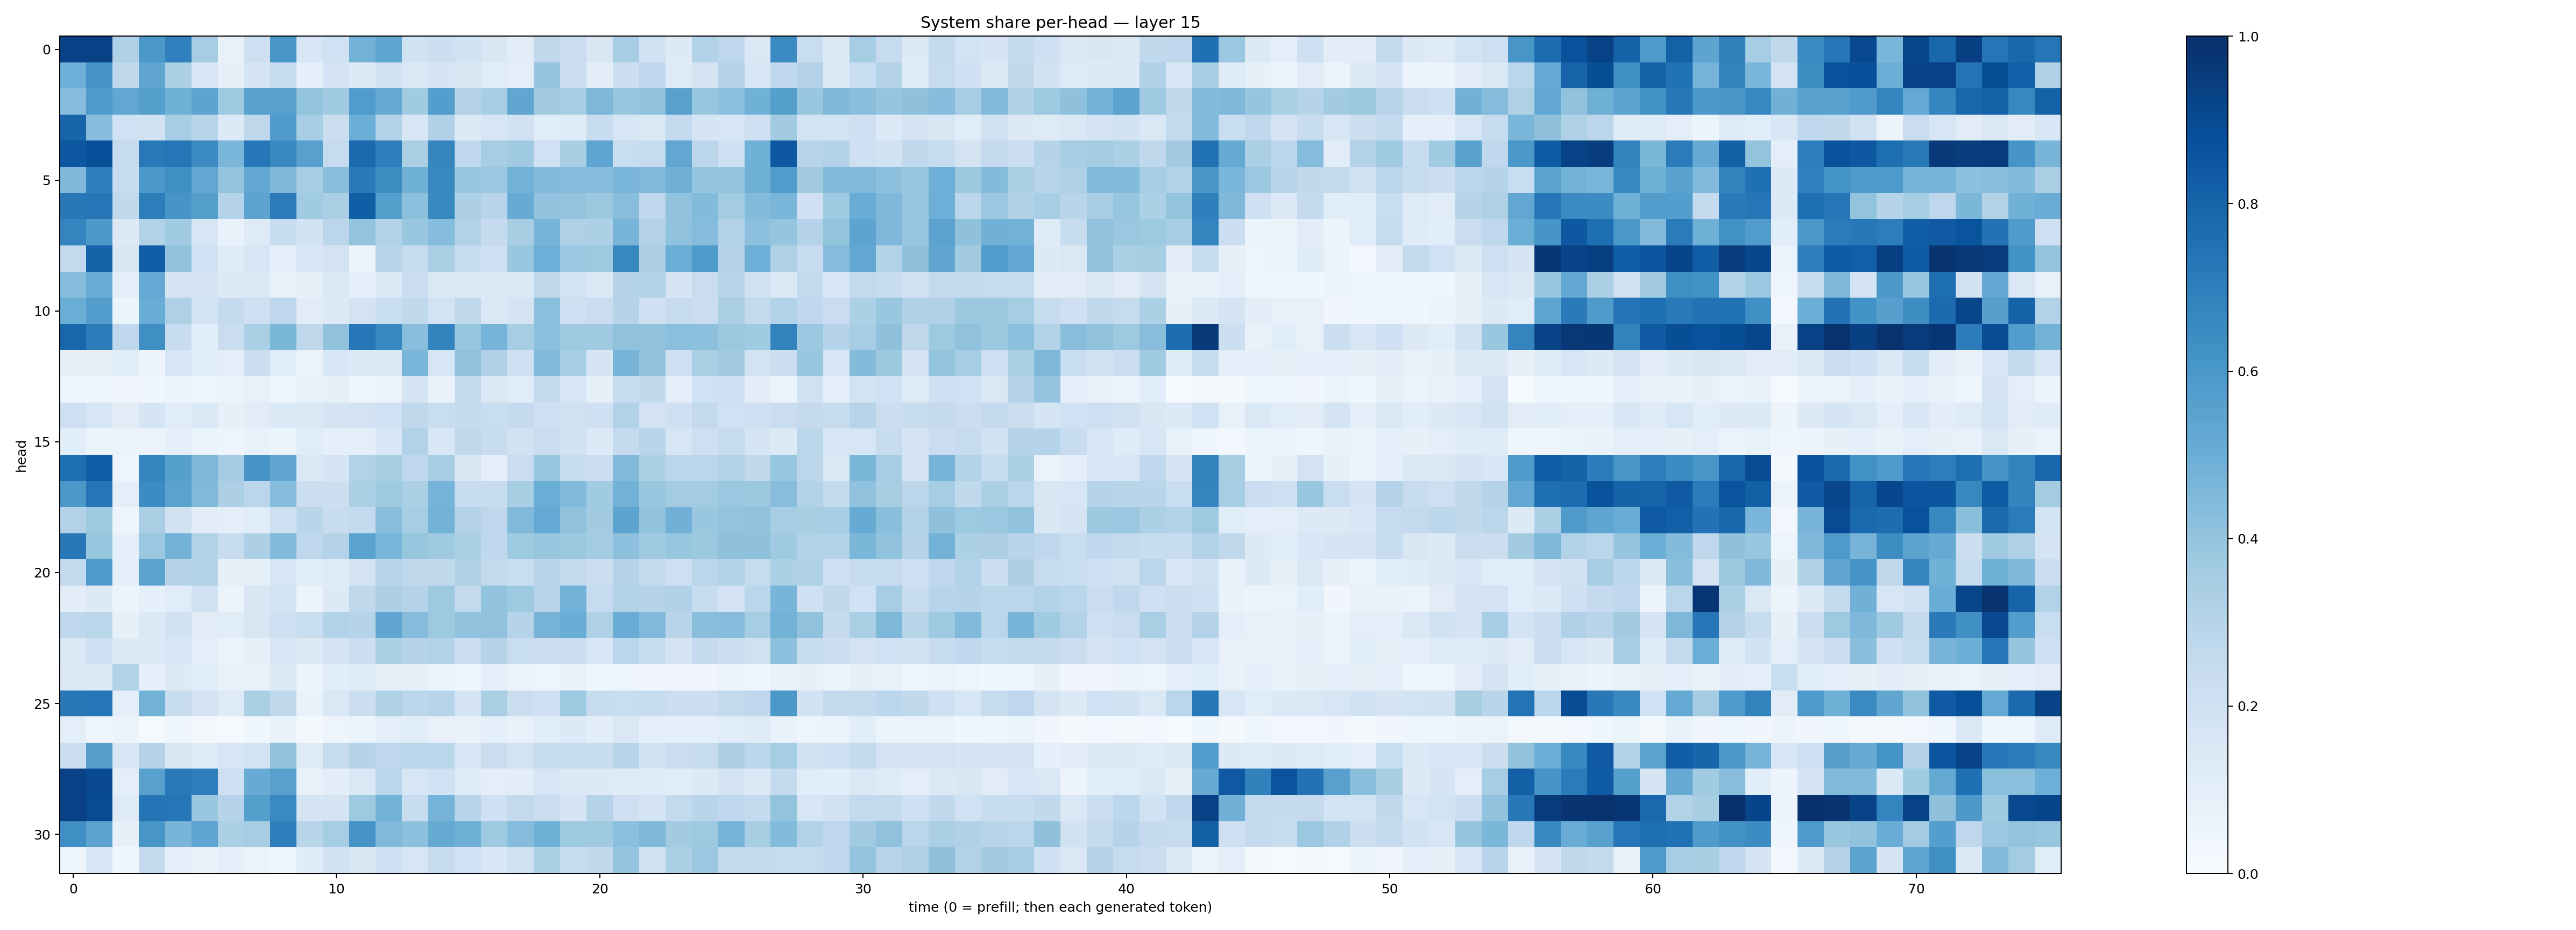

The file beside this chart, header and first rows:
0.9316045, 0.93236, 0.32166147, 0.59504473, 0.69005305, 0.35237345, 0.07752172, 0.21415046, 0.6046109, 0.16384007, 0.20282558, 0.47990948, 0.5385458, 0.19202946, 0.2185391, 0.19277674, 0.15017162, 0.11156386, 0.2716115, 0.22892328, 0.15212728, 0.3445931, 0.1986818, 0.13038994
0.4938, 0.6131, 0.273, 0.5343, 0.3336, 0.1526, 0.082, 0.1676, 0.2402, 0.08623, 0.1815, 0.129, 0.1984, 0.141, 0.1708, 0.1497, 0.1171, 0.09818, 0.396, 0.2224, 0.1041, 0.2187, 0.2691, 0.1244
0.4317, 0.5804, 0.5282, 0.5663, 0.4901, 0.5393, 0.3748, 0.5511, 0.5582, 0.4014, 0.3678, 0.576, 0.5121, 0.3655, 0.5678, 0.3085, 0.3445, 0.5329, 0.3622, 0.3442, 0.4567, 0.392, 0.405, 0.5581
0.797, 0.4335, 0.2007, 0.1892, 0.3497, 0.291, 0.1338, 0.27, 0.58, 0.3451, 0.2252, 0.4962, 0.312, 0.1563, 0.319, 0.1336, 0.1564, 0.1923, 0.1165, 0.1195, 0.2354, 0.1601, 0.1425, 0.2568
0.85, 0.8801, 0.2478, 0.7172, 0.7294, 0.6523, 0.464, 0.7228, 0.6584, 0.5562, 0.248, 0.7766, 0.6964, 0.339, 0.6714, 0.2671, 0.3514, 0.3691, 0.2028, 0.3424, 0.5383, 0.2341, 0.2496, 0.5295
0.4523, 0.6925, 0.2399, 0.5947, 0.6361, 0.5308, 0.4005, 0.525, 0.4496, 0.3511, 0.4279, 0.7126, 0.642, 0.4901, 0.6621, 0.3863, 0.3802, 0.4768, 0.4382, 0.431, 0.4339, 0.464, 0.4458, 0.4815
0.7205, 0.7318, 0.2642, 0.7017, 0.6057, 0.5636, 0.3, 0.5453, 0.7078, 0.3644, 0.3375, 0.8221, 0.5656, 0.4186, 0.658, 0.3276, 0.2933, 0.5105, 0.4043, 0.4002, 0.3768, 0.4268, 0.269, 0.403
0.6748, 0.5976, 0.1317, 0.3114, 0.3666, 0.1566, 0.06878, 0.1226, 0.2358, 0.1946, 0.2819, 0.3997, 0.3142, 0.3833, 0.4328, 0.316, 0.2531, 0.3416, 0.4718, 0.324, 0.3283, 0.4678, 0.3063, 0.4064
0.2602, 0.8046, 0.1511, 0.8219, 0.409, 0.2008, 0.1193, 0.1563, 0.08805, 0.1596, 0.1808, 0.0553, 0.2908, 0.2425, 0.3387, 0.2412, 0.2117, 0.3831, 0.4947, 0.3817, 0.3743, 0.6603, 0.3272, 0.5014
0.4305, 0.5054, 0.1003, 0.5201, 0.1723, 0.1758, 0.1254, 0.1402, 0.07246, 0.08533, 0.1416, 0.08892, 0.1405, 0.2268, 0.1434, 0.1326, 0.1396, 0.1478, 0.2708, 0.1838, 0.1457, 0.3061, 0.3122, 0.1642
0.501, 0.5697, 0.06081, 0.5048, 0.3215, 0.1844, 0.2539, 0.2117, 0.2735, 0.1101, 0.131, 0.1803, 0.2323, 0.2656, 0.186, 0.2733, 0.1465, 0.1753, 0.4206, 0.2081, 0.2267, 0.2977, 0.2061, 0.2431
0.7904, 0.7059, 0.2677, 0.6365, 0.2403, 0.1078, 0.2266, 0.3363, 0.4596, 0.2698, 0.4085, 0.7233, 0.6608, 0.4295, 0.678, 0.391, 0.4751, 0.3516, 0.4147, 0.3718, 0.37, 0.4075, 0.409, 0.4198
0.07894, 0.0818, 0.1168, 0.05626, 0.1605, 0.1086, 0.0951, 0.2252, 0.1141, 0.0626, 0.1524, 0.134, 0.1391, 0.4628, 0.1599, 0.407, 0.3168, 0.2106, 0.4427, 0.3472, 0.1667, 0.4706, 0.4085, 0.2058
0.04666, 0.03998, 0.03234, 0.04135, 0.06107, 0.04196, 0.06103, 0.07777, 0.04253, 0.07235, 0.08548, 0.04395, 0.0578, 0.171, 0.06655, 0.252, 0.1483, 0.1142, 0.2608, 0.1572, 0.08521, 0.2366, 0.2634, 0.09064
0.2143, 0.1636, 0.1116, 0.166, 0.1165, 0.1371, 0.07823, 0.1114, 0.1361, 0.1414, 0.1789, 0.1811, 0.1998, 0.2734, 0.2312, 0.2529, 0.2311, 0.2514, 0.2121, 0.1978, 0.2073, 0.3108, 0.1814, 0.2037
0.1066, 0.05196, 0.0627, 0.055, 0.08944, 0.06183, 0.04808, 0.07368, 0.06238, 0.1165, 0.09272, 0.0984, 0.1543, 0.3127, 0.1557, 0.2706, 0.2368, 0.1907, 0.2274, 0.1887, 0.1334, 0.2514, 0.2963, 0.1582
0.7541, 0.821, 0.0503, 0.6738, 0.5663, 0.4545, 0.3565, 0.6113, 0.533, 0.1471, 0.1717, 0.3146, 0.3424, 0.2746, 0.3444, 0.1487, 0.09872, 0.2273, 0.3882, 0.235, 0.2213, 0.4417, 0.3283, 0.2863
0.5944, 0.7326, 0.09715, 0.6481, 0.5477, 0.4457, 0.3253, 0.2821, 0.4313, 0.2221, 0.2159, 0.3343, 0.3731, 0.333, 0.4746, 0.2417, 0.2421, 0.342, 0.5016, 0.4415, 0.365, 0.4796, 0.3837, 0.3575
0.3111, 0.3691, 0.04749, 0.3377, 0.1949, 0.1128, 0.09541, 0.1162, 0.2102, 0.2912, 0.2392, 0.2562, 0.4281, 0.3545, 0.4791, 0.3075, 0.2766, 0.4456, 0.52, 0.4067, 0.36, 0.5412, 0.4049, 0.482
0.7204, 0.393, 0.0915, 0.3814, 0.4789, 0.3137, 0.2352, 0.3262, 0.4415, 0.2744, 0.3084, 0.5472, 0.4628, 0.3921, 0.3704, 0.3298, 0.2685, 0.3745, 0.3915, 0.3768, 0.3571, 0.4176, 0.3657, 0.3919
0.261, 0.5874, 0.1009, 0.5487, 0.3036, 0.3113, 0.08474, 0.08361, 0.1627, 0.1077, 0.1232, 0.177, 0.2967, 0.2696, 0.2648, 0.3235, 0.2614, 0.2319, 0.2913, 0.2588, 0.2247, 0.3078, 0.2617, 0.211
0.1039, 0.1255, 0.05317, 0.09004, 0.1152, 0.1883, 0.05304, 0.1513, 0.1872, 0.057, 0.1324, 0.2712, 0.3275, 0.3076, 0.3743, 0.2594, 0.4053, 0.3712, 0.2953, 0.4767, 0.2489, 0.3116, 0.3037, 0.3166
0.2769, 0.2864, 0.08583, 0.1399, 0.1926, 0.11, 0.1152, 0.1515, 0.2118, 0.2328, 0.3109, 0.2978, 0.5321, 0.4349, 0.3727, 0.4081, 0.4095, 0.3011, 0.4725, 0.507, 0.3225, 0.506, 0.4476, 0.2909
0.1481, 0.2067, 0.1325, 0.1388, 0.162, 0.09574, 0.05983, 0.07857, 0.163, 0.1264, 0.1746, 0.2248, 0.3297, 0.2986, 0.3105, 0.2302, 0.3054, 0.2322, 0.2284, 0.2258, 0.153, 0.2853, 0.2365, 0.1765
0.1331, 0.13, 0.3118, 0.09306, 0.1293, 0.1139, 0.07108, 0.074, 0.1314, 0.06015, 0.1072, 0.1247, 0.08085, 0.08145, 0.05863, 0.04668, 0.09204, 0.06552, 0.04855, 0.06792, 0.0424, 0.04475, 0.03388, 0.03252
0.7212, 0.7317, 0.1013, 0.4781, 0.2384, 0.1821, 0.1235, 0.3377, 0.2711, 0.0703, 0.1426, 0.2234, 0.3219, 0.2806, 0.2957, 0.1686, 0.3364, 0.2195, 0.2034, 0.3749, 0.2409, 0.2338, 0.2477, 0.2229
0.09613, 0.04493, 0.05264, 0.01416, 0.04191, 0.01722, 0.01489, 0.03838, 0.06659, 0.0168, 0.04886, 0.06031, 0.1015, 0.117, 0.07644, 0.07013, 0.08816, 0.07182, 0.1157, 0.1357, 0.1036, 0.1413, 0.09294, 0.09231
0.2253, 0.5587, 0.1534, 0.2977, 0.1491, 0.118, 0.1616, 0.1874, 0.4047, 0.1233, 0.2423, 0.3007, 0.2772, 0.2887, 0.2865, 0.1529, 0.2212, 0.1872, 0.2439, 0.2467, 0.2392, 0.2964, 0.1911, 0.2268
0.9298, 0.8999, 0.09949, 0.5557, 0.7176, 0.699, 0.2032, 0.5082, 0.5583, 0.07751, 0.1039, 0.1483, 0.2852, 0.162, 0.2009, 0.1239, 0.09655, 0.1026, 0.1594, 0.1296, 0.1301, 0.1221, 0.1219, 0.1148
0.9305, 0.8907, 0.1242, 0.7356, 0.7318, 0.3861, 0.3006, 0.5653, 0.6553, 0.1691, 0.1773, 0.3716, 0.48, 0.2382, 0.4737, 0.2926, 0.206, 0.2597, 0.2277, 0.1713, 0.2989, 0.2125, 0.1747, 0.2602
0.6351, 0.5463, 0.07957, 0.6026, 0.4654, 0.5376, 0.3342, 0.3479, 0.694, 0.2896, 0.3546, 0.6107, 0.4484, 0.4167, 0.5166, 0.4897, 0.3731, 0.4349, 0.4863, 0.3719, 0.3698, 0.4201, 0.4566, 0.3618
0.04752, 0.1554, 0.03886, 0.2514, 0.09503, 0.07009, 0.09854, 0.06381, 0.04132, 0.119, 0.192, 0.1507, 0.2062, 0.16, 0.2409, 0.2023, 0.1558, 0.1989, 0.329, 0.2426, 0.2641, 0.3964, 0.1892, 0.3321
